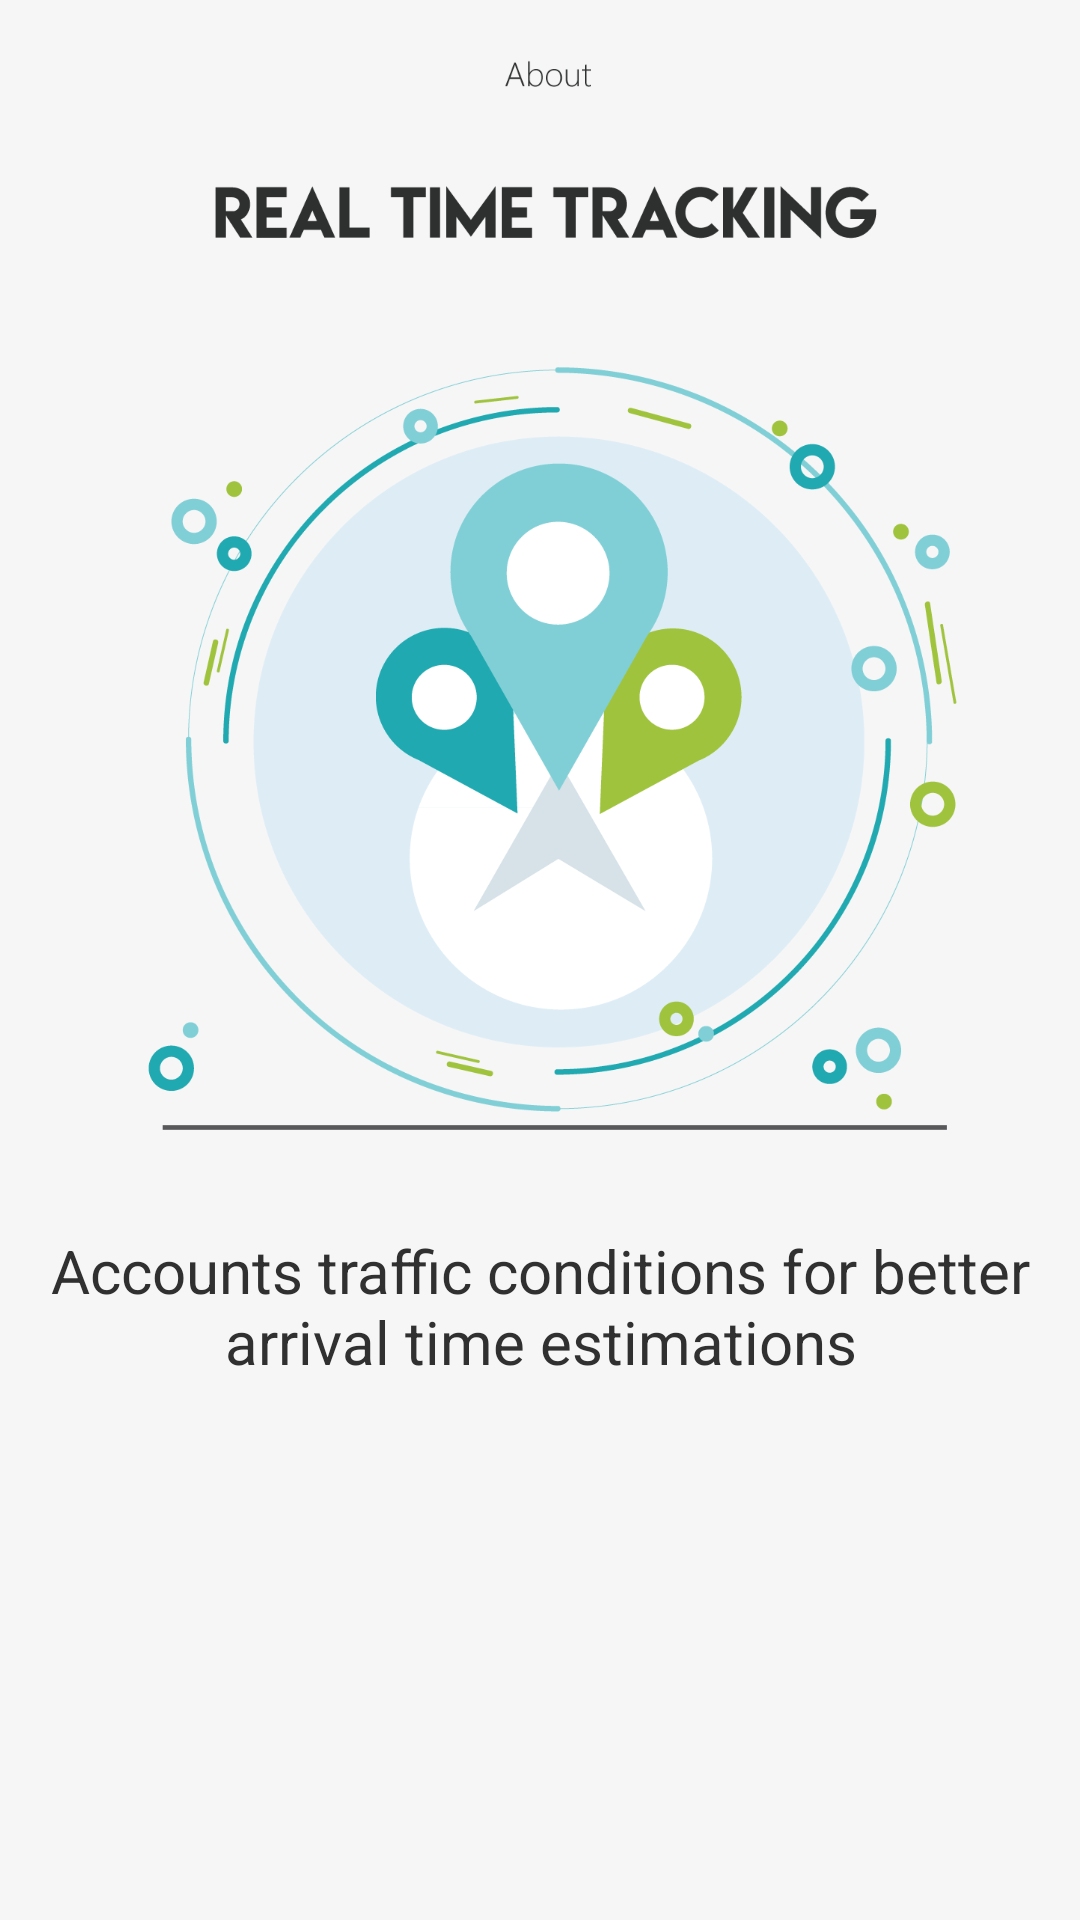

Android layout source for this screen:
<!-- AndroidManifest.xml: application theme AppTheme.NoActionBar -->
<!-- res/layout/slide_3.xml -->
<?xml version="1.0" encoding="utf-8"?>
<android.support.constraint.ConstraintLayout xmlns:android="http://schemas.android.com/apk/res/android"
    xmlns:app="http://schemas.android.com/apk/res-auto"
    xmlns:tools="http://schemas.android.com/tools"
    android:orientation="vertical" android:layout_width="match_parent"
    android:layout_height="match_parent"
    android:background="#f6f6f6">

    <ImageView
        android:id="@+id/imageView2"
        android:layout_width="wrap_content"
        android:layout_height="90dp"
        android:src="@drawable/real_time_tracking_txt"
        android:layout_alignParentTop="true"
        android:layout_alignParentStart="true"
        app:layout_constraintLeft_toLeftOf="parent"
        app:layout_constraintRight_toRightOf="parent"
        app:layout_constraintTop_toTopOf="parent"
        tools:layout_constraintLeft_creator="1"
        tools:layout_constraintTop_creator="1"
        android:layout_marginTop="1dp"
        app:layout_constraintHorizontal_bias="0.0" />

    <ImageView
        android:id="@+id/imageView3"
        android:layout_width="353dp"
        android:layout_height="319dp"
        android:src="@drawable/real_time_tracking"
        app:layout_constraintLeft_toLeftOf="parent"
        app:layout_constraintRight_toRightOf="parent"
        app:layout_constraintTop_toTopOf="parent"
        tools:layout_constraintLeft_creator="1"
        tools:layout_constraintTop_creator="1"
        android:layout_marginTop="91dp"
        app:layout_constraintHorizontal_bias="0.523" />

    <TextView
        android:layout_width="wrap_content"
        android:layout_height="60dp"
        android:text="Accounts traffic conditions for better arrival time estimations"
        android:textSize="20sp"
        android:textAlignment="center"
        android:layout_gravity="center"
        android:textColor="@color/fontColor"
        app:layout_constraintLeft_toLeftOf="parent"
        app:layout_constraintRight_toRightOf="parent"
        app:layout_constraintTop_toTopOf="parent"
        tools:layout_constraintLeft_creator="1"
        tools:layout_constraintTop_creator="1"
        android:layout_marginTop="410dp"
        app:layout_constraintHorizontal_bias="0.0" />

</android.support.constraint.ConstraintLayout>
<!-- resources referenced by this layout -->
<resources>
  <color name="fontColor">#303030</color>
  <!-- drawable real_time_tracking: png bitmap (drawable, 82579 bytes) -->
  <!-- drawable real_time_tracking_txt: png bitmap (drawable, 9954 bytes) -->
  <style name="AppTheme.NoActionBar">
          <item name="windowActionBar">false</item>
          <item name="windowNoTitle">true</item>
      </style>
</resources>
